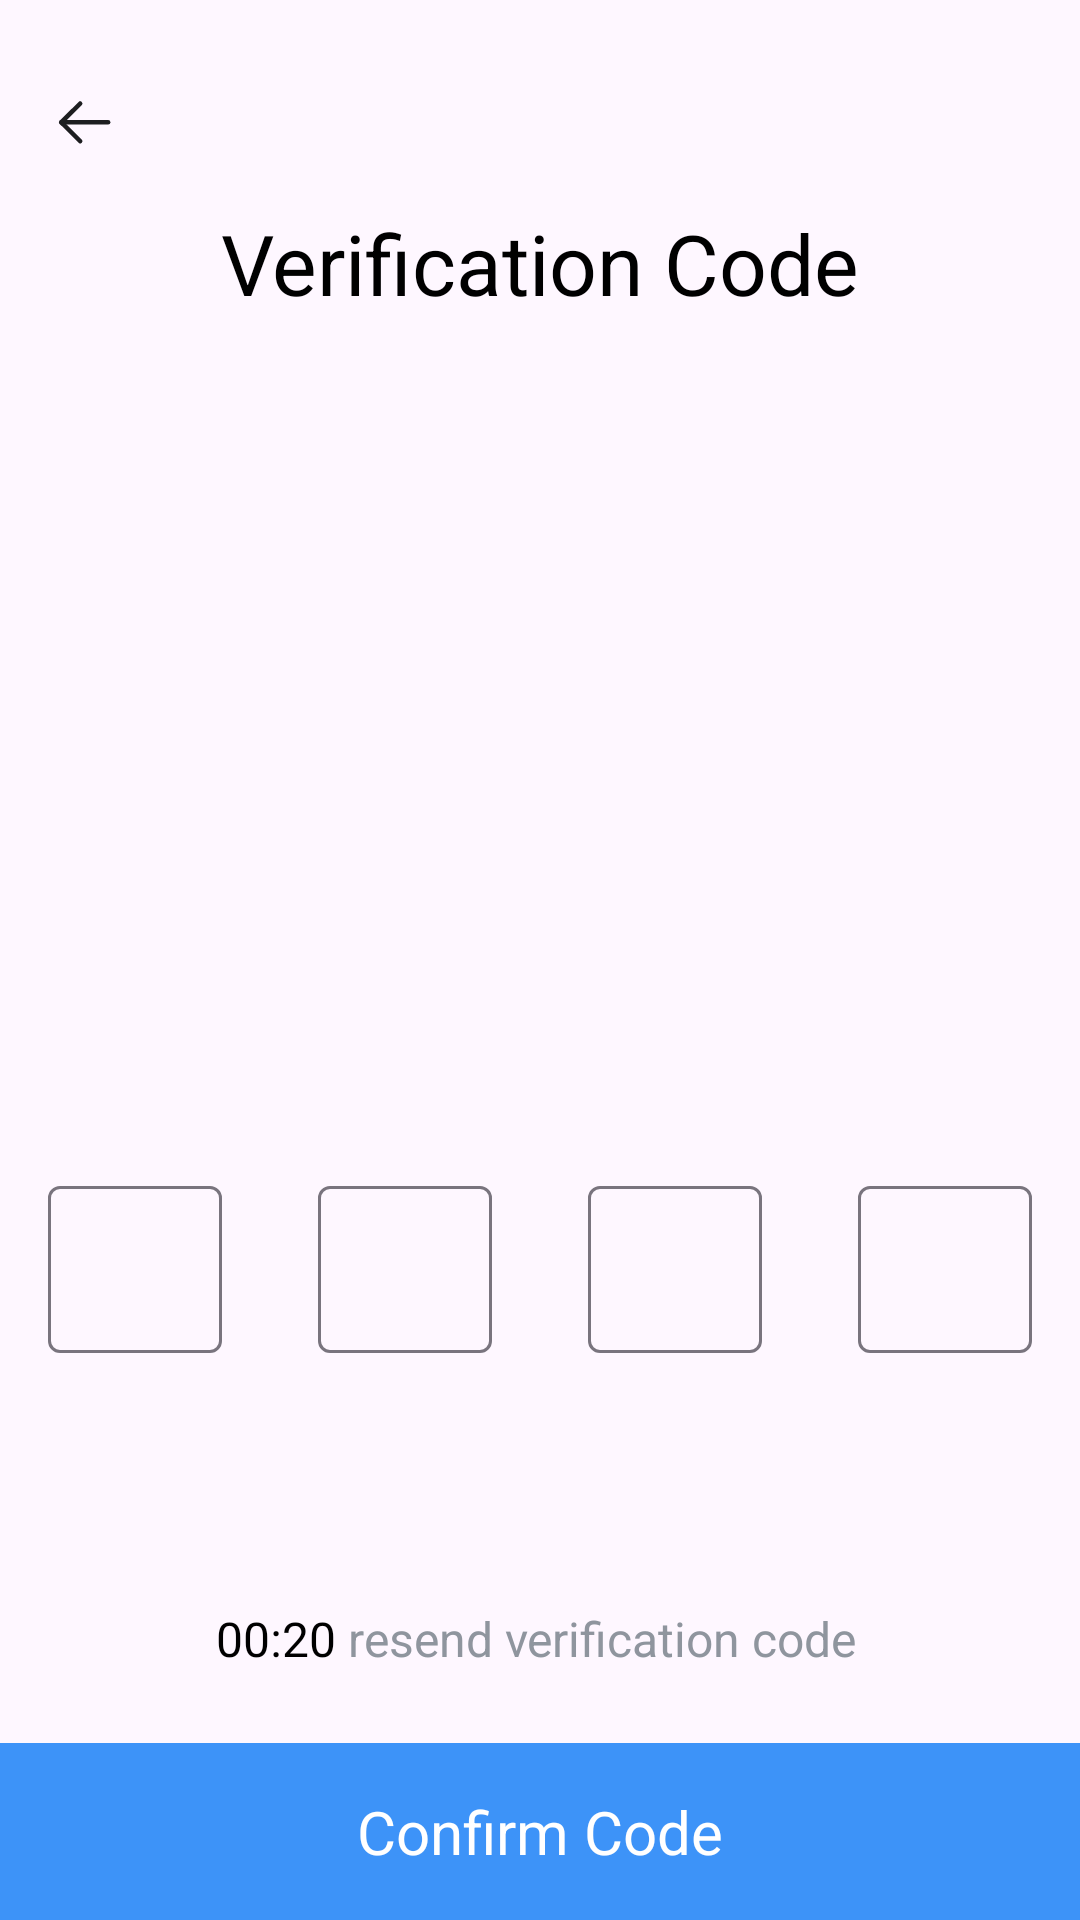

Here is an Android app screen rendered from its layout file. Give the layout XML and the strings, colors and styles it references.
<!-- AndroidManifest.xml: application theme Theme.Laza -->
<!-- res/layout/fragment_confirm_password.xml -->
<?xml version="1.0" encoding="utf-8"?>
<androidx.constraintlayout.widget.ConstraintLayout xmlns:android="http://schemas.android.com/apk/res/android"
    xmlns:app="http://schemas.android.com/apk/res-auto"
    xmlns:tools="http://schemas.android.com/tools"
    android:layout_width="match_parent"
    android:layout_height="match_parent"
    tools:context="com.example.laza.confirmPassword.ConfirmPasswordFragment">

    <androidx.appcompat.widget.AppCompatImageButton
        android:id="@+id/button_back"
        android:layout_width="wrap_content"
        android:layout_height="wrap_content"
        android:layout_marginStart="16dp"
        android:layout_marginTop="28dp"
        android:background="@drawable/back_bg"
        android:src="@drawable/back"
        app:layout_constraintStart_toStartOf="parent"
        app:layout_constraintTop_toTopOf="parent" />

    <TextView
        android:id="@+id/tv_verification_code"
        android:layout_width="match_parent"
        android:layout_height="wrap_content"
        android:layout_marginTop="16dp"
        android:gravity="center"
        android:text="Verification Code"
        android:textColor="@color/black"
        android:textSize="28sp"
        app:layout_constraintTop_toBottomOf="@id/button_back" />

    <ImageView
        android:layout_width="match_parent"
        android:layout_height="0dp"
        android:layout_margin="24dp"
        android:src="@drawable/ic_password_lock"
        app:layout_constraintBottom_toTopOf="@+id/hr_guideline_60"
        app:layout_constraintEnd_toEndOf="parent"
        app:layout_constraintStart_toStartOf="parent"
        app:layout_constraintTop_toBottomOf="@id/hr_guideline_30" />

    <com.google.android.material.textfield.TextInputLayout
        android:id="@+id/et_verification_digit_1"
        android:layout_width="0dp"
        android:layout_height="wrap_content"
        android:layout_marginHorizontal="16dp"
        android:layout_marginTop="38dp"
        android:textColorHint="@color/main_grey"
        app:layout_constraintEnd_toStartOf="@+id/et_verification_digit_2"
        app:layout_constraintStart_toStartOf="parent"
        app:layout_constraintTop_toBottomOf="@+id/hr_guideline_60">


        <com.google.android.material.textfield.TextInputEditText
            android:layout_width="match_parent"
            android:layout_height="match_parent"
            android:textColor="@color/black"

            />
    </com.google.android.material.textfield.TextInputLayout>

    <com.google.android.material.textfield.TextInputLayout
        android:id="@+id/et_verification_digit_2"
        android:layout_width="0dp"
        android:layout_height="wrap_content"
        android:layout_marginHorizontal="16dp"
        android:layout_marginTop="38dp"
        android:textColorHint="@color/main_grey"
        app:layout_constraintEnd_toStartOf="@+id/et_verification_digit_3"
        app:layout_constraintHorizontal_bias="0.5"
        app:layout_constraintStart_toEndOf="@+id/et_verification_digit_1"
        app:layout_constraintTop_toBottomOf="@+id/hr_guideline_60">


        <com.google.android.material.textfield.TextInputEditText
            android:layout_width="match_parent"
            android:layout_height="match_parent"
            android:textColor="@color/black"

            />
    </com.google.android.material.textfield.TextInputLayout>

    <com.google.android.material.textfield.TextInputLayout
        android:id="@+id/et_verification_digit_3"
        android:layout_width="0dp"
        android:layout_height="wrap_content"
        android:layout_marginHorizontal="16dp"
        android:layout_marginTop="38dp"
        app:layout_constraintEnd_toStartOf="@+id/et_verification_digit_4"
        app:layout_constraintStart_toEndOf="@+id/et_verification_digit_2"
        app:layout_constraintTop_toBottomOf="@+id/hr_guideline_60">


        <com.google.android.material.textfield.TextInputEditText
            android:layout_width="match_parent"
            android:layout_height="match_parent"
            android:textColor="@color/black"

            />
    </com.google.android.material.textfield.TextInputLayout>

    <com.google.android.material.textfield.TextInputLayout
        android:id="@+id/et_verification_digit_4"
        android:layout_width="0dp"
        android:layout_height="wrap_content"
        android:layout_marginHorizontal="16dp"
        android:layout_marginTop="38dp"
        app:layout_constraintEnd_toEndOf="parent"
        app:layout_constraintStart_toEndOf="@+id/et_verification_digit_3"
        app:layout_constraintTop_toBottomOf="@+id/hr_guideline_60">


        <com.google.android.material.textfield.TextInputEditText
            android:layout_width="match_parent"
            android:layout_height="match_parent"
            android:textColor="@color/black"

            />
    </com.google.android.material.textfield.TextInputLayout>

    <TextView
        android:id="@+id/tv_counter"
        android:layout_width="wrap_content"
        android:layout_height="wrap_content"
        android:layout_marginVertical="24dp"
        android:layout_marginBottom="24dp"
        android:text="00:20"
        android:textColor="@color/black"
        android:textSize="16sp"
        app:layout_constraintBottom_toTopOf="@id/confirm_code_BTN"
        app:layout_constraintStart_toStartOf="@id/vr_guideline_20" />

    <TextView
        android:id="@+id/tv_verification_code_counter_hint"
        android:layout_width="wrap_content"
        android:layout_height="wrap_content"
        android:text="resend verification code"
        android:textColor="@color/main_grey"
        android:textSize="16sp"
        android:layout_marginStart="4dp"
        app:layout_constraintBaseline_toBaselineOf="@id/tv_counter"
        app:layout_constraintStart_toEndOf="@id/tv_counter"
        app:layout_constraintBottom_toTopOf="@id/confirm_code_BTN"
         />

    <TextView
        android:id="@+id/confirm_code_BTN"
        android:layout_width="match_parent"
        android:layout_height="wrap_content"
        android:background="@color/main_blue"
        android:gravity="center"
        android:padding="16dp"
        android:text="Confirm Code"
        android:textColor="@color/white"
        android:textSize="20sp"
        app:layout_constraintBottom_toBottomOf="parent"
        app:layout_constraintEnd_toEndOf="parent"
        app:layout_constraintStart_toStartOf="parent" />

    <androidx.constraintlayout.widget.Guideline
        android:id="@+id/hr_guideline_30"
        android:layout_width="wrap_content"
        android:layout_height="wrap_content"
        android:orientation="horizontal"
        app:layout_constraintGuide_percent="0.25" />

    <androidx.constraintlayout.widget.Guideline
        android:id="@+id/hr_guideline_60"
        android:layout_width="wrap_content"
        android:layout_height="wrap_content"
        android:orientation="horizontal"
        app:layout_constraintGuide_percent="0.55" />

    <androidx.constraintlayout.widget.Guideline
        android:id="@+id/vr_guideline_20"
        android:layout_width="wrap_content"
        android:layout_height="wrap_content"
        android:orientation="vertical"
        app:layout_constraintGuide_percent="0.20" />


</androidx.constraintlayout.widget.ConstraintLayout>
<!-- resources referenced by this layout -->
<resources>
  <color name="black">#FF000000</color>
  <color name="main_blue">#3D93F8</color>
  <color name="main_grey">#8F959E</color>
  <color name="white">#FFFFFFFF</color>
  <!-- drawable back (drawable) -->
  <vector xmlns:android="http://schemas.android.com/apk/res/android"
      android:width="25dp"
      android:height="25dp"
      android:viewportWidth="25"
      android:viewportHeight="25">
      <path
          android:fillColor="#00000000"
          android:pathData="M4.427,12.786H20.052"
          android:strokeWidth="1.5"
          android:strokeColor="#1D1E20"
          android:strokeLineCap="round"
          android:strokeLineJoin="round" />
      <path
          android:fillColor="#00000000"
          android:pathData="M10.729,19.061L4.427,12.786L10.729,6.51"
          android:strokeWidth="1.5"
          android:strokeColor="#1D1E20"
          android:strokeLineCap="round"
          android:strokeLineJoin="round" />
  </vector>
  <style name="Theme.Laza" parent="Theme.Material3.Light.NoActionBar">
          <item name="android:navigationBarColor">@android:color/transparent</item>
          <item name="android:statusBarColor">@android:color/transparent</item>
          <item name="android:windowLightStatusBar">?attr/isLightTheme</item>
      </style>
</resources>
